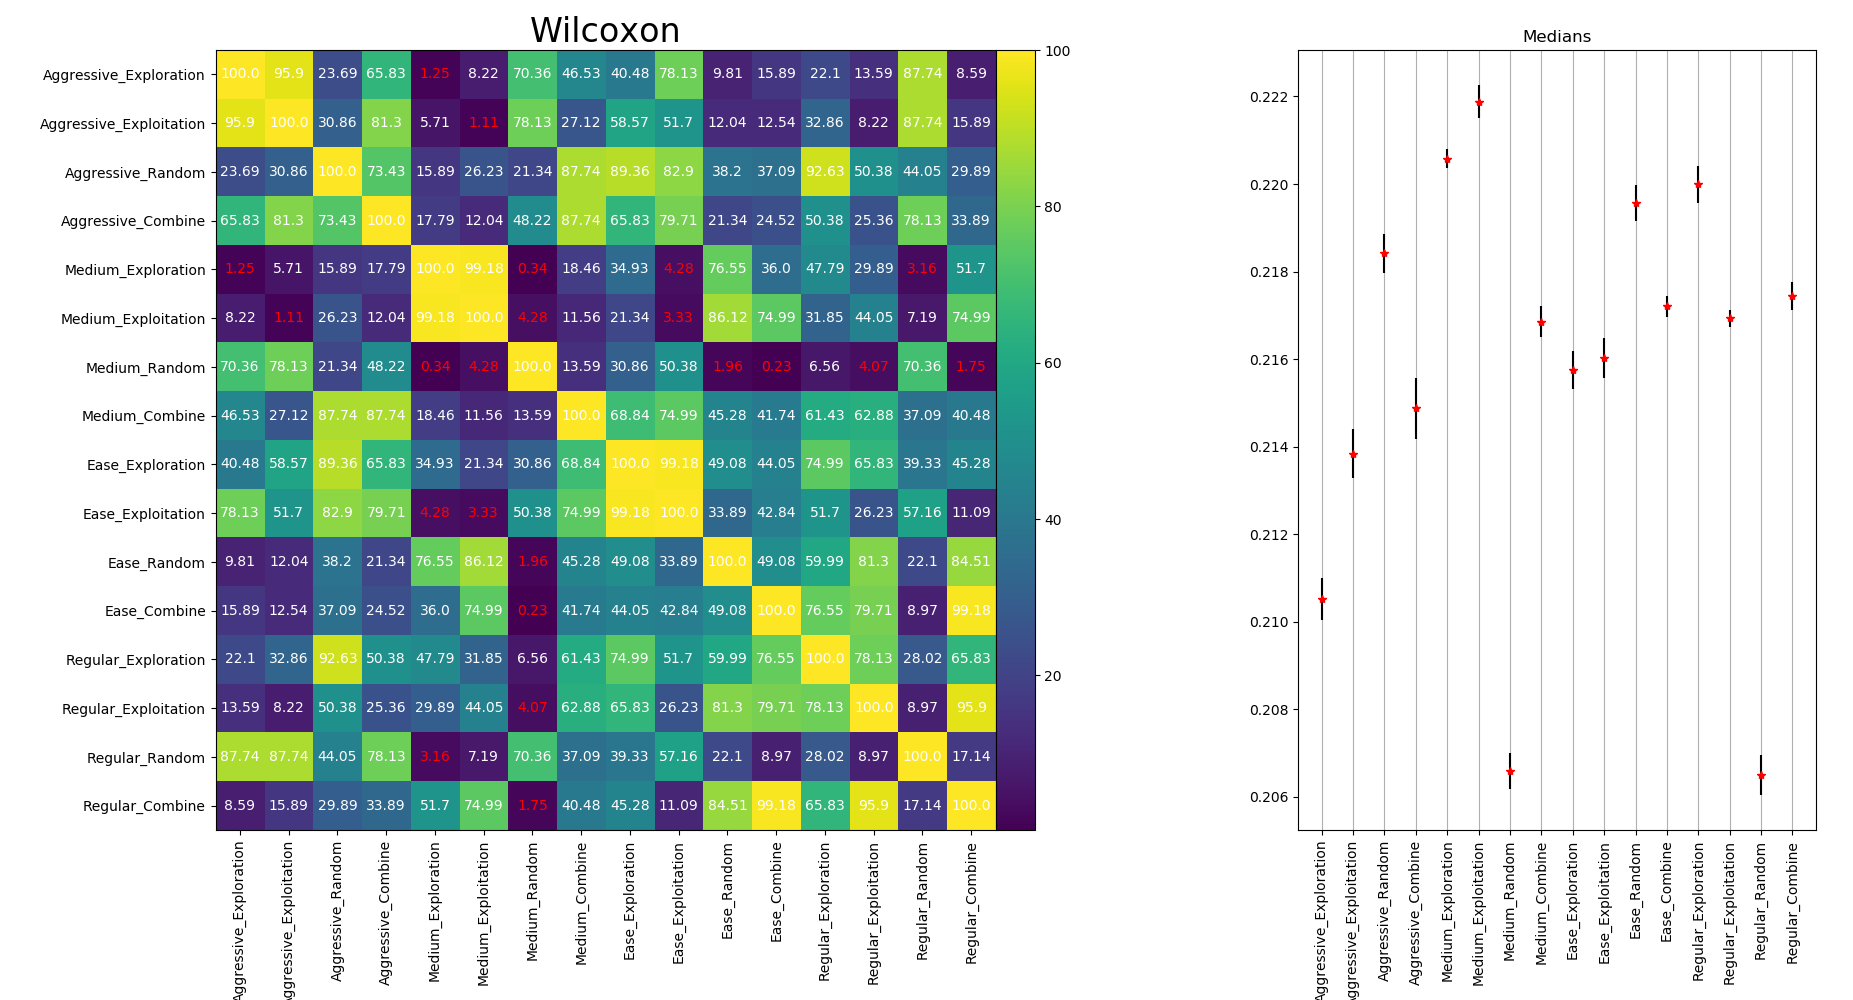

The table this chart was drawn from, first rows:
0.2105185, 0.000489664448202
0.2138, 0.0005599
0.2184, 0.0004469
0.2149, 0.0006882
0.2206, 0.0002163
0.2219, 0.0003682
0.2066, 0.0004026
0.2169, 0.0003614
0.2157, 0.0004376
0.216, 0.0004504
0.2196, 0.0004206
0.2172, 0.0002318
0.22, 0.0004328
0.2169, 0.0001943
0.2065, 0.0004483
0.2174, 0.0003242
